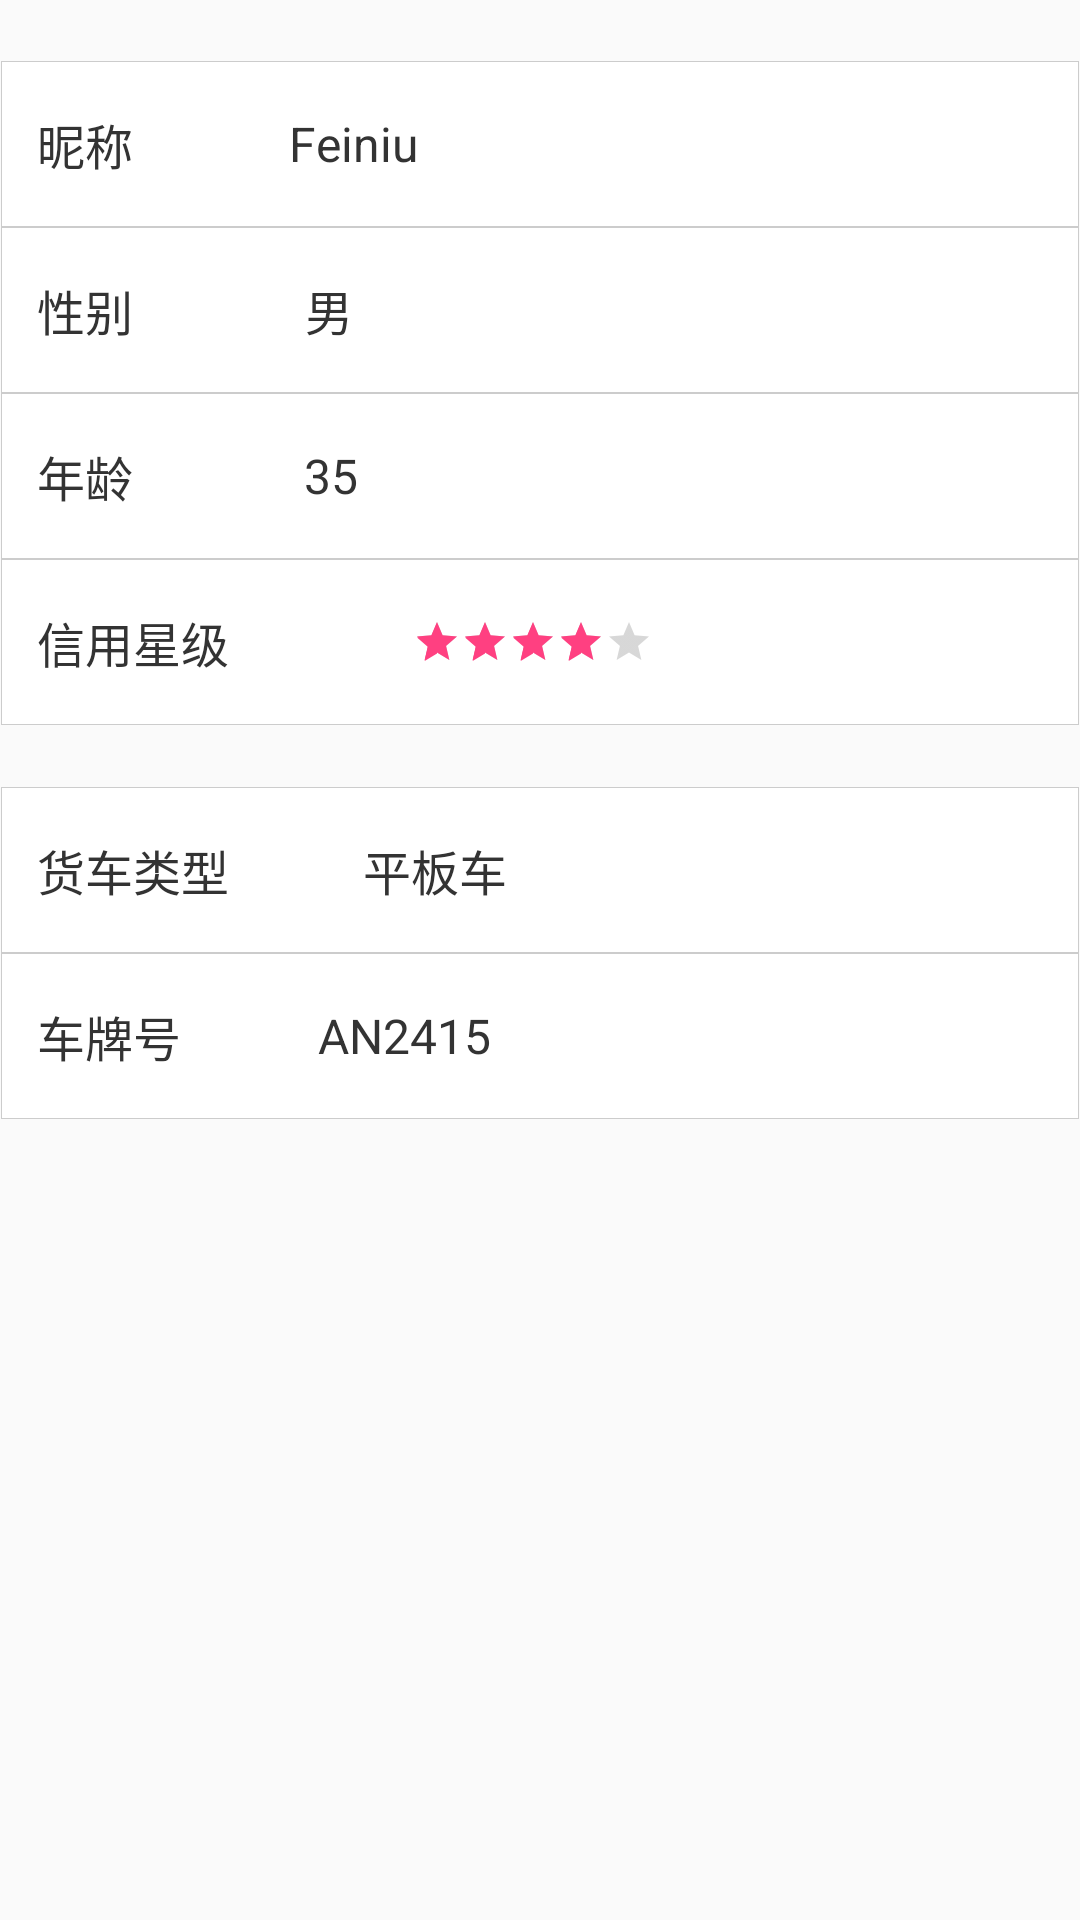

Produce the Android XML layout that renders to this screen, including the resource entries it uses.
<!-- AndroidManifest.xml: application theme AppTheme -->
<!-- res/layout/activity_edit_info.xml -->
<?xml version="1.0" encoding="utf-8"?>
<LinearLayout xmlns:android="http://schemas.android.com/apk/res/android"
    android:layout_width="match_parent"
    android:layout_height="match_parent"
    android:orientation="vertical">

    <ScrollView
        android:layout_width="match_parent"
        android:layout_height="match_parent">

        <LinearLayout
            android:layout_width="match_parent"
            android:layout_height="match_parent"
            android:orientation="vertical">

            <LinearLayout style="@style/one_layout">

                <LinearLayout style="@style/mid_layout">

                    <TextView
                        style="@style/usertext"
                        android:text="昵称">

                    </TextView>

                    <EditText
                        android:id="@+id/finish_name"
                        style="@style/useredit"
                        android:text="Feiniu" />
                </LinearLayout>

                <LinearLayout style="@style/mid_layout">

                    <TextView
                        style="@style/usertext"
                        android:text="性别" />

                    <EditText
                        android:id="@+id/finish_sex"
                        style="@style/useredit"
                        android:text="男" />
                </LinearLayout>

                <LinearLayout style="@style/mid_layout">

                    <TextView
                        style="@style/usertext"
                        android:text="年龄" />

                    <EditText
                        android:id="@+id/finish_age"
                        style="@style/useredit"
                        android:text="35" />
                </LinearLayout>

                <LinearLayout style="@style/mid_layout">

                    <TextView
                        style="@style/usertext"
                        android:text="信用星级" />

                    <RatingBar
                        android:id="@+id/ratingbar"
                        style="?android:attr/ratingBarStyleSmall"
                        android:layout_width="wrap_content"
                        android:layout_height="wrap_content"
                        android:layout_marginRight="130dp"
                        android:numStars="5"
                        android:rating="4"
                        android:stepSize="0.5" />
                </LinearLayout>
            </LinearLayout>

            <LinearLayout style="@style/one_layout">

                <LinearLayout style="@style/mid_layout">

                    <TextView
                        style="@style/usertext"
                        android:text="货车类型" />

                    <EditText
                        android:id="@+id/finish_cartype"
                        style="@style/useredit"
                        android:text="平板车" />
                </LinearLayout>

                <LinearLayout style="@style/mid_layout">

                    <TextView
                        style="@style/usertext"
                        android:text="车牌号" />

                    <EditText
                        android:id="@+id/finish_carnum"
                        style="@style/useredit"
                        android:text="AN2415"></EditText>

                </LinearLayout>
            </LinearLayout>
        </LinearLayout>
    </ScrollView>
</LinearLayout>
<!-- resources referenced by this layout -->
<resources>
  <style name="mid_layout" parent="base_layout">
          <item name="android:background">@drawable/mid_layout_selector</item>
      </style>
  <style name="one_layout">
          <item name="android:orientation">vertical</item>
          <item name="android:layout_height">wrap_content</item>
          <item name="android:layout_width">match_parent</item>
          <item name="android:layout_marginTop">20dp</item>
          <item name="android:padding">1px</item>
      </style>
  <style name="useredit">
          <item name="android:textSize">16dp</item>
          <item name="android:textColor">@color/text_color</item>
          <item name="android:layout_width">wrap_content</item>
          <item name="android:layout_height">wrap_content</item>
          <item name="android:layout_weight">4</item>
          <item name="android:background">@drawable/background_edit</item>
      </style>
  <style name="usertext">
          <item name="android:textSize">16dp</item>
          <item name="android:textColor">@color/text_color</item>
          <item name="android:layout_width">wrap_content</item>
          <item name="android:layout_height">wrap_content</item>
          <item name="android:layout_weight">1</item>
      </style>
  <style name="AppTheme" parent="Theme.AppCompat.Light.DarkActionBar">
          
          <item name="colorPrimary">@color/colorPrimary</item>
          <item name="colorPrimaryDark">@color/colorPrimaryDark</item>
          <item name="colorAccent">@color/colorAccent</item>
      </style>
  <style name="base_layout">
          <item name="android:orientation">horizontal</item>
          <item name="android:layout_width">match_parent</item>
          <item name="android:layout_height">wrap_content</item>
          <item name="android:paddingTop">16dp</item>
          <item name="android:paddingBottom">16dp</item>
          <item name="android:paddingLeft">12dp</item>
          <item name="android:paddingRight">12dp</item>
          <item name="android:gravity">center_vertical</item>
          <item name="android:focusable">true</item>
          
      </style>
  <!-- drawable mid_layout_selector (drawable) -->
  <?xml version="1.0" encoding="utf-8"?>
  <selector xmlns:android="http://schemas.android.com/apk/res/android" >
      <item android:state_pressed="true">
          <shape >
              <solid android:color="@color/blue"/>
          </shape>
      </item>
      <item android:state_focused="true">
           <shape >
              <solid android:color="@color/blue"/>
          </shape>      
      </item>
      <item>
           <shape >
              <solid android:color="@color/white"/>
               <stroke android:width="1px" android:color="@color/border_color"/>
          </shape>
      </item>
  </selector>
  <color name="text_color">#333</color>
  <!-- drawable background_edit (drawable) -->
  <?xml version="1.0" encoding="utf-8"?>
  <selector xmlns:android="http://schemas.android.com/apk/res/android">
  
      <item>
          <shape >
              <solid android:color="@color/white"/>
              <stroke android:width="0px" android:color="@color/border_color"/>
          </shape>
      </item>
  </selector>
  <color name="colorPrimary">#3F51B5</color>
  <color name="colorPrimaryDark">#303F9F</color>
  <color name="colorAccent">#FF4081</color>
  <color name="blue">#419DE4</color>
  <color name="white">#fff</color>
  <color name="border_color">#ccc</color>
</resources>
